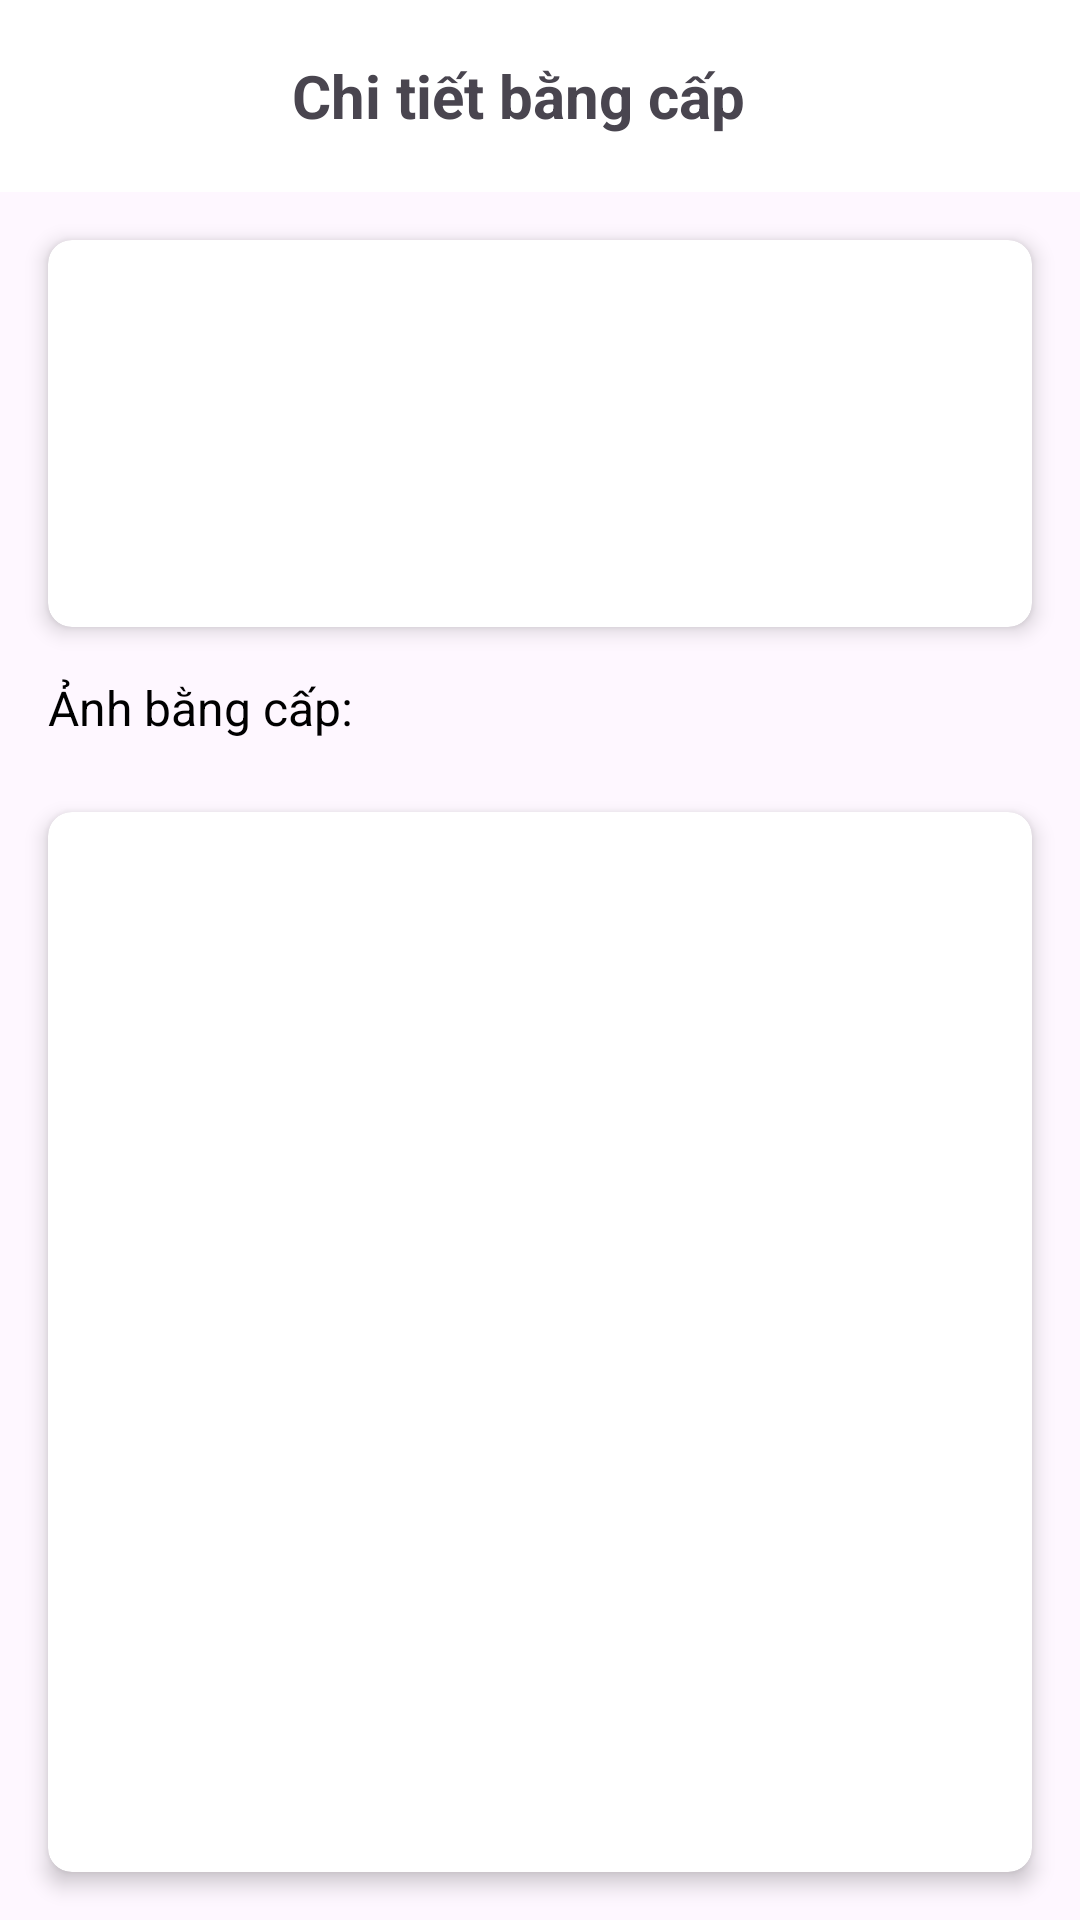

Here is an Android app screen rendered from its layout file. Give the layout XML and the strings, colors and styles it references.
<!-- AndroidManifest.xml: application theme Theme.HumanResourceManagement -->
<!-- res/layout/acivity_bangcapnv_detail.xml -->
<?xml version="1.0" encoding="utf-8"?>
<LinearLayout xmlns:android="http://schemas.android.com/apk/res/android"
    xmlns:app="http://schemas.android.com/apk/res-auto"
    android:layout_width="match_parent"
    android:layout_height="match_parent"
    android:orientation="vertical">

    
    <androidx.appcompat.widget.Toolbar
        android:id="@+id/toolbar"
        android:layout_width="match_parent"
        android:layout_height="?attr/actionBarSize"
        android:background="@color/white"
        android:elevation="4dp">

        <LinearLayout
            android:layout_width="match_parent"
            android:layout_height="match_parent"
            android:gravity="center">

            <TextView
                android:layout_width="wrap_content"
                android:layout_height="wrap_content"
                android:text="Chi tiết bằng cấp"
                android:textSize="20sp"
                android:paddingRight="30dp"
                android:textStyle="bold"/>
        </LinearLayout>

    </androidx.appcompat.widget.Toolbar>

    
    <androidx.cardview.widget.CardView
        android:layout_width="match_parent"
        android:layout_height="wrap_content"
        android:layout_margin="16dp"
        app:cardCornerRadius="8dp"
        app:cardElevation="4dp">

        <LinearLayout
            android:layout_width="match_parent"
            android:layout_height="wrap_content"
            android:orientation="vertical"
            android:padding="16dp">

            <TextView
                android:id="@+id/tvDegreeId"
                android:layout_width="match_parent"
                android:layout_height="wrap_content"
                android:textSize="16sp"
                android:textColor="@color/black"
                android:layout_marginBottom="8dp"/>

            <TextView
                android:id="@+id/tvIssueDate"
                android:layout_width="match_parent"
                android:layout_height="wrap_content"
                android:textSize="16sp"
                android:textColor="@color/black"
                android:layout_marginBottom="8dp"/>

            <TextView
                android:id="@+id/tvGrade"
                android:layout_width="match_parent"
                android:layout_height="wrap_content"
                android:textSize="16sp"
                android:textColor="@color/black"
                android:layout_marginBottom="16dp"/>

        </LinearLayout>

    </androidx.cardview.widget.CardView>

    
    <TextView
        android:layout_width="match_parent"
        android:layout_height="wrap_content"
        android:text="Ảnh bằng cấp:"
        android:textSize="16sp"
        android:textColor="@color/black"
        android:layout_marginStart="16dp"
        android:layout_marginBottom="8dp"/>

    <androidx.cardview.widget.CardView
        android:layout_width="match_parent"
        android:layout_height="0dp"
        android:layout_weight="1"
        android:layout_margin="16dp"
        app:cardCornerRadius="8dp"
        app:cardElevation="4dp">

        <ImageView
            android:id="@+id/ivDegreeImage"
            android:layout_width="match_parent"
            android:layout_height="223dp"
            android:scaleType="centerCrop" />

    </androidx.cardview.widget.CardView>

    


</LinearLayout>
<!-- resources referenced by this layout -->
<resources>
  <style name="Theme.HumanResourceManagement" parent="Base.Theme.HumanResourceManagement" />
  <style name="Base.Theme.HumanResourceManagement" parent="Theme.Material3.DayNight.NoActionBar">
          
          
      </style>
  <!-- not gathered from this repository: default colours our renderer supplied (Android Studio template values) -->
  <color name="black">#FF000000</color>
  <color name="white">#FFFFFFFF</color>
</resources>
